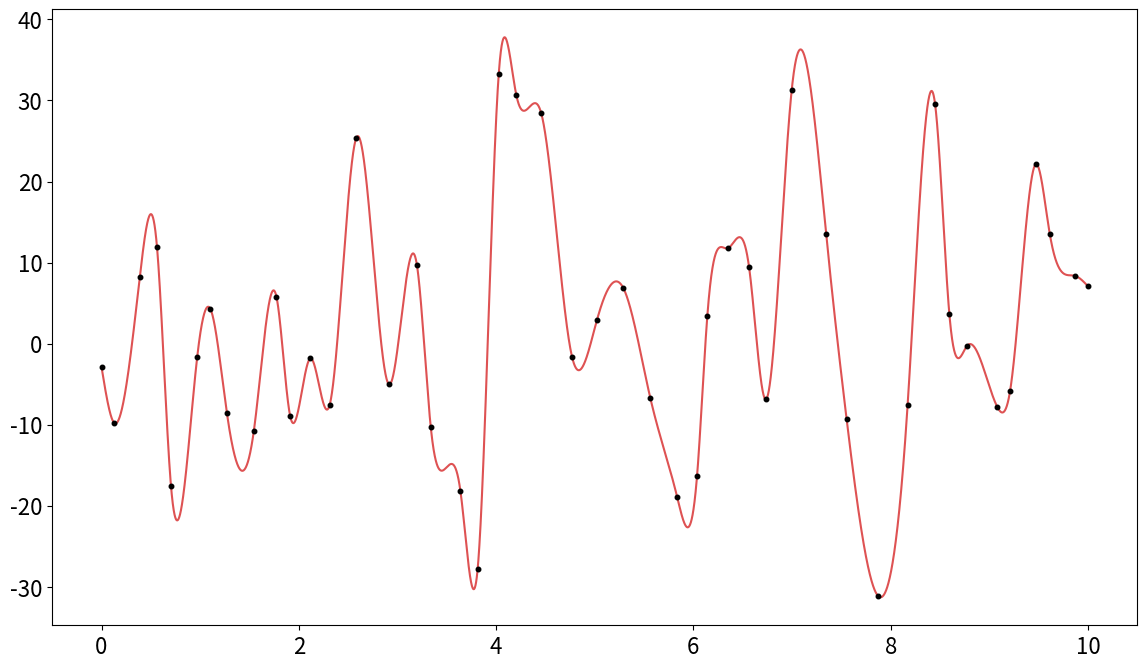

Recreate this plot in Python.
import numpy as np
from scipy.ndimage import gaussian_filter1d
import matplotlib.pyplot as plt
from scipy.interpolate import CubicSpline

plt.rcParams['font.size'] = 16

# def raw_noise(size: int):
#     return [i for i in range(size)], np.random.uniform(-15.0, 15.0, size)

target_fs = 44.1e3 # Hz
duration = 10 # s
# control_dt = 0.1 # s
t_control = [ 0.0 ]
while t_control[-1] < duration:
    control_step = np.random.uniform(0.1, 0.35)
    t_control.append(t_control[-1] + control_step)
t_control[-1] = duration

# t_control = np.arange(0.0, duration, control_dt)
# drift_control = np.random.uniform(-15.0, 15.0, len(t_control))

drift_control = np.random.normal(0.0, 15.0, len(t_control))

cs = CubicSpline(t_control, drift_control, bc_type='natural')

t_audio = np.arange(0.0, duration, 1.0 / target_fs)
smooth_drift = cs(t_audio)

# sigma = [ 5, 10, 50, 100 ]

fig = plt.figure(figsize=(14,8))

# plt.plot(t_control, drift_control)
plt.plot(t_audio, smooth_drift, c="tab:red", alpha=0.8)
# plt.scatter(t_control, drift_control, color='k')
plt.plot(t_control, drift_control, 'ko', markersize=3.25)


# rn2 = raw_noise(1000)
# plt.plot(rn2[0], rn2[1], c='k', alpha=0.3, label="Raw noise")
# for sig in sigma:
#     plt.plot(rn2[0], gaussian_filter1d(rn2[1], sigma=sig), label=fr"$\sigma = {sig}$")
# plt.legend(bbox_to_anchor=(.1,1), ncols=6)

plt.show()
